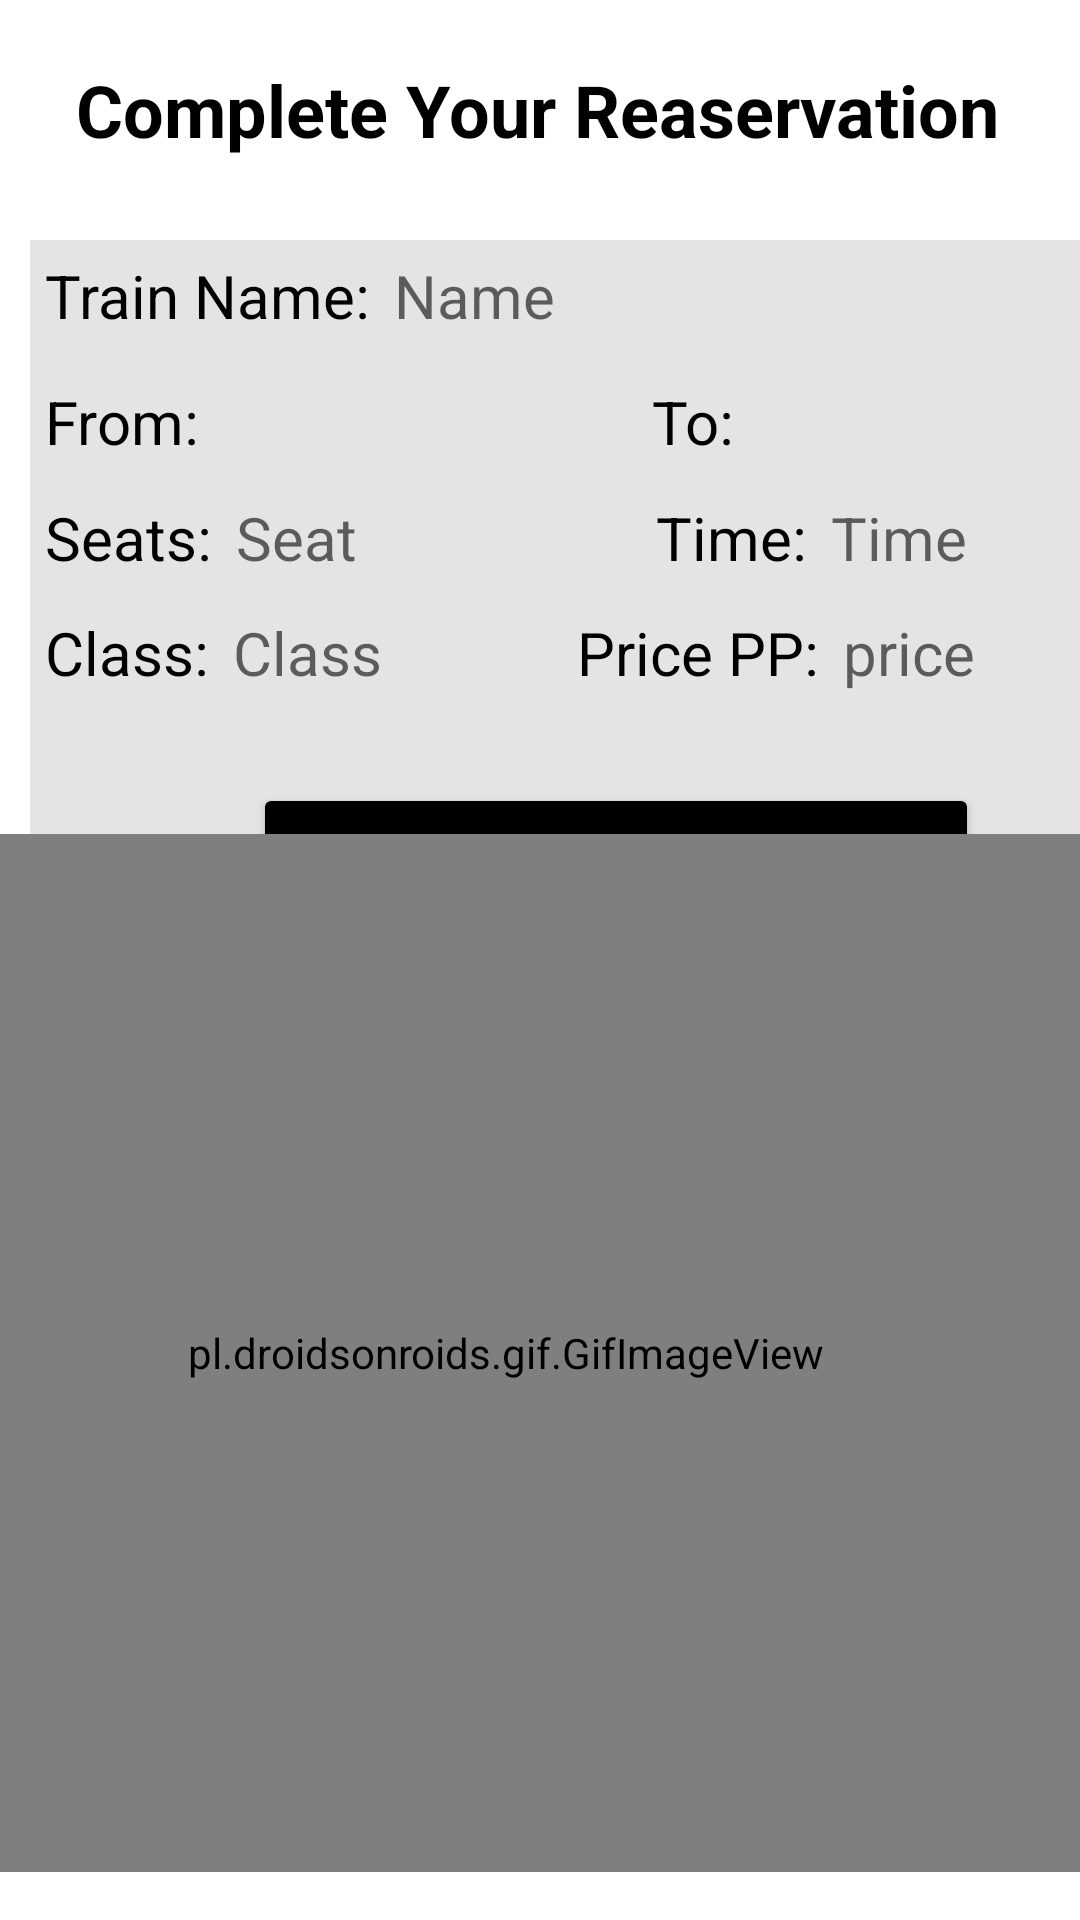

Produce the Android XML layout that renders to this screen, including the resource entries it uses.
<!-- AndroidManifest.xml: application theme Theme.TicketManagementSystem -->
<!-- res/layout/activity_reservation_create.xml -->
<?xml version="1.0" encoding="utf-8"?>
<androidx.constraintlayout.widget.ConstraintLayout
    xmlns:android="http://schemas.android.com/apk/res/android"
    xmlns:app="http://schemas.android.com/apk/res-auto"
    xmlns:tools="http://schemas.android.com/tools"
    android:layout_width="match_parent"
    android:layout_height="match_parent"
    tools:context=".ReservationCreate">


    <LinearLayout
        android:layout_width="0dp"
        android:layout_height="65dp"
        android:layout_marginEnd="2dp"
        android:layout_marginTop="20dp"
        android:orientation="vertical"
        app:layout_constraintBottom_toTopOf="@+id/linearLayout"
        app:layout_constraintEnd_toEndOf="parent"
        app:layout_constraintStart_toStartOf="parent"
        app:layout_constraintTop_toTopOf="parent">

        <TextView
            android:id="@+id/textView"
            android:layout_width="match_parent"
            android:layout_height="38dp"
            android:gravity="center"
            android:text="Complete Your Reaservation"
            android:textColor="@color/black"
            android:textSize="24sp"
            android:textStyle="bold" />
    </LinearLayout>
    <LinearLayout
        android:id="@+id/linearLayout"
        android:background="#E5E4E2"
        android:layout_width="391dp"
        android:layout_height="263dp"
        android:layout_marginStart="10dp"
        android:layout_marginTop="80dp"
        android:orientation="vertical"
        app:layout_constraintStart_toStartOf="parent"
        app:layout_constraintTop_toTopOf="parent"
        tools:context=".ReservationCreate">

        
        <LinearLayout
            android:layout_width="match_parent"
            android:layout_height="wrap_content"
            android:gravity="center_vertical"
            android:padding="5dp"
            android:orientation="horizontal">

            <TextView
                android:layout_width="wrap_content"
                android:layout_height="32dp"
                android:layout_gravity="center_vertical"
                android:paddingEnd="8dp"
                android:text="Train Name:"
                android:textColor="#000000"
                android:textSize="20dp" />

            <TextView
                android:id="@+id/trainName"
                android:layout_width="0dp"
                android:layout_height="32dp"
                android:layout_weight="1"
                android:hint="Name"
                android:minHeight="48dp"
                android:textSize="20dp" />
        </LinearLayout>

        
        <LinearLayout
            android:layout_width="match_parent"
            android:layout_height="wrap_content"
            android:padding="5dp"
            android:gravity="center_vertical"
            android:orientation="horizontal">

            <TextView
                android:layout_width="wrap_content"
                android:layout_height="32dp"
                android:layout_gravity="center_vertical"
                android:paddingEnd="8dp"
                android:text="From:"
                android:textColor="#000000"
                android:textSize="20dp" />

            <TextView
                android:id="@+id/trainStart"
                android:layout_width="0dp"
                android:layout_height="32dp"
                android:layout_weight="1"
                android:minHeight="48dp"
                android:textSize="20dp" />

            <TextView
                android:layout_width="wrap_content"
                android:layout_height="32dp"
                android:layout_gravity="center_vertical"
                android:paddingEnd="8dp"
                android:text="To:"
                android:textColor="#000000"
                android:textSize="20dp" />

            <TextView
                android:id="@+id/trainStop"
                android:layout_width="0dp"
                android:layout_height="32dp"
                android:layout_weight="1"
                android:minHeight="48dp"
                android:textSize="20dp" />
        </LinearLayout>

        
        <LinearLayout
            android:layout_width="match_parent"
            android:layout_height="35dp"
            android:padding="5dp"
            android:gravity="center_vertical"
            android:orientation="horizontal">

            <TextView
                android:layout_width="wrap_content"
                android:layout_height="32dp"
                android:layout_gravity="center_vertical"
                android:paddingEnd="8dp"
                android:text="Seats:"
                android:textColor="#000000"
                android:textSize="20dp" />

            <TextView
                android:id="@+id/editPassengers"
                android:layout_width="21dp"
                android:layout_height="32dp"
                android:layout_weight="1"
                android:hint="Seat"
                android:minHeight="48dp"
                android:textSize="20dp" />
            <TextView
                android:layout_width="wrap_content"
                android:layout_height="32dp"
                android:layout_gravity="center_vertical"
                android:paddingEnd="8dp"
                android:text="Time:"
                android:textColor="#000000"
                android:textSize="20dp" />

            <TextView
                android:id="@+id/editTime"
                android:layout_width="0dp"
                android:layout_height="32dp"
                android:layout_weight="1"
                android:hint="Time"
                android:inputType="number"
                android:minHeight="32dp"
                android:textSize="20dp" />
        </LinearLayout>
        
        <LinearLayout
            android:layout_width="match_parent"
            android:layout_height="wrap_content"
            android:gravity="center_vertical"
            android:padding="5dp"
            android:orientation="horizontal">

            <TextView
                android:layout_width="wrap_content"
                android:layout_height="32dp"
                android:layout_gravity="center_vertical"
                android:paddingEnd="8dp"
                android:text="Class:"
                android:textColor="#000000"
                android:textSize="20dp" />

            <TextView
                android:id="@+id/classType"
                android:layout_width="0dp"
                android:layout_height="32dp"
                android:layout_weight="1"
                android:hint="Class"
                android:inputType="number"
                android:minHeight="48dp"
                android:textSize="20dp" />
            <TextView
                android:layout_width="wrap_content"
                android:layout_height="32dp"
                android:layout_gravity="center_vertical"
                android:paddingEnd="8dp"
                android:text="Price PP:"
                android:textColor="#000000"
                android:textSize="20dp" />

            <TextView
                android:id="@+id/pricePP"
                android:layout_width="0dp"
                android:layout_height="32dp"
                android:layout_weight="1"
                android:hint="price"
                android:inputType="number"
                android:minHeight="48dp"
                android:textSize="20dp" />
        </LinearLayout>

        
        <Button
            android:id="@+id/btnCreateReservation"
            android:layout_width="242dp"
            android:layout_height="64dp"
            android:layout_gravity="center"
            android:layout_marginTop="20dp"
            android:backgroundTint="#000000"
            android:text="Confirm"
            android:textColor="#FFFFFF" />

    </LinearLayout>


    <pl.droidsonroids.gif.GifImageView
        android:layout_width="407dp"
        android:layout_height="346dp"
        android:layout_marginBottom="16dp"
        android:src="@drawable/reserve"
        app:layout_constraintBottom_toBottomOf="parent"
        app:layout_constraintEnd_toEndOf="parent"
        app:layout_constraintHorizontal_bias="0.75"
        app:layout_constraintStart_toStartOf="parent" />
</androidx.constraintlayout.widget.ConstraintLayout>
<!-- resources referenced by this layout -->
<resources>
  <color name="black">#FF000000</color>
  <style name="Theme.TicketManagementSystem" parent="Theme.MaterialComponents.DayNight.NoActionBar">
          
          <item name="colorPrimary">@color/purple_500</item>
          <item name="colorPrimaryVariant">@color/purple_700</item>
          <item name="colorOnPrimary">@color/white</item>
          
          <item name="colorSecondary">@color/teal_200</item>
          <item name="colorSecondaryVariant">@color/teal_700</item>
          <item name="colorOnSecondary">@color/black</item>
          
          <item name="android:statusBarColor" tools:targetApi="l">?attr/colorPrimaryVariant</item>
          
      </style>
  <color name="purple_500">#FF6200EE</color>
  <color name="purple_700">#FF3700B3</color>
  <color name="white">#FFFFFFFF</color>
  <color name="teal_200">#FF03DAC5</color>
  <color name="teal_700">#FF018786</color>
</resources>
